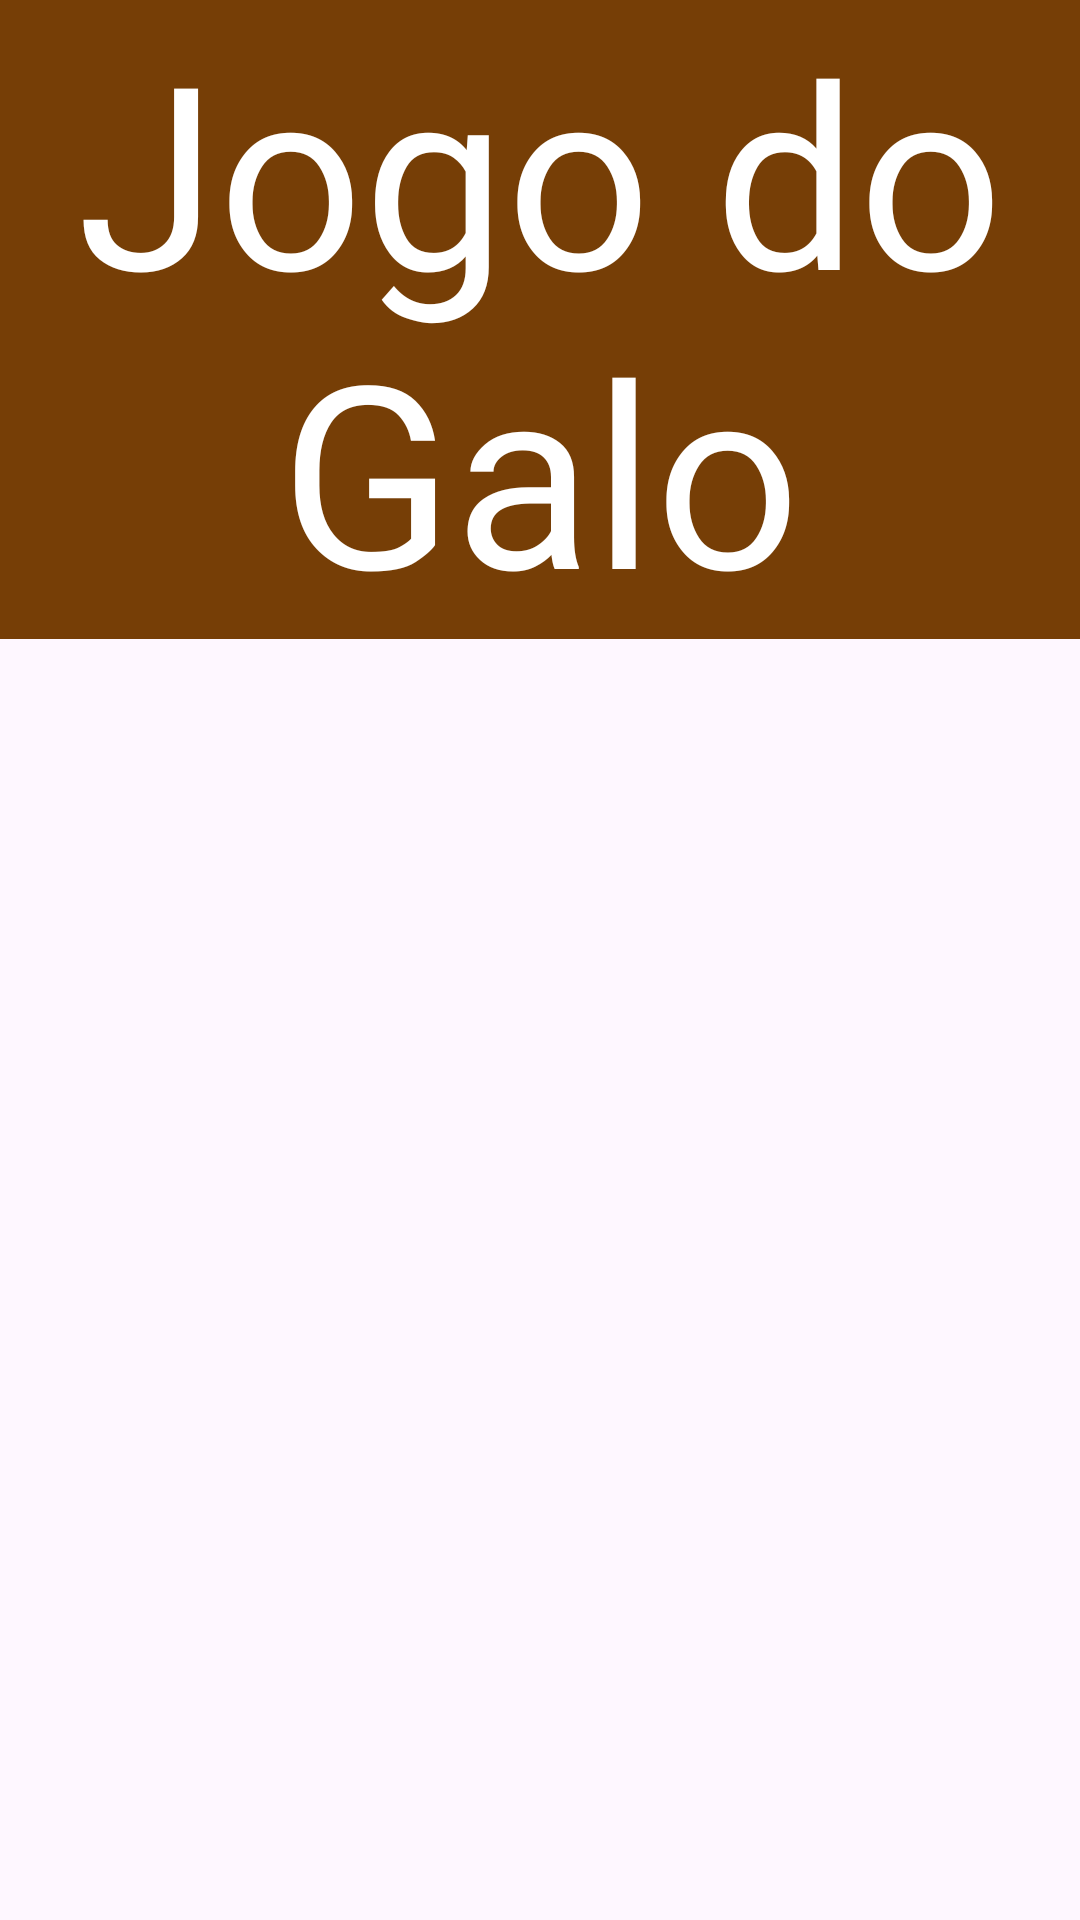

The Android layout XML behind this screen, and the referenced resources:
<!-- AndroidManifest.xml: application theme Theme.AprenderInclusivo2 -->
<!-- res/layout/fragment_jogos_galo.xml -->
<?xml version="1.0" encoding="utf-8"?>
<layout xmlns:android="http://schemas.android.com/apk/res/android"
    xmlns:app="http://schemas.android.com/apk/res-auto"
    xmlns:tools="http://schemas.android.com/tools">

    <LinearLayout
        android:layout_width="match_parent"
        android:layout_height="match_parent"
        android:background="@drawable/background"
        android:orientation="vertical">

        <TextView
            android:id="@+id/textView3"
            android:layout_width="match_parent"
            android:layout_height="wrap_content"
            android:background="@color/header"
            android:fontFamily="@font/bouncy_love"
            android:text="@string/jogo_do_galo"
            android:textAlignment="center"
            android:textColor="@color/header_text"
            android:textSize="85sp" />

    </LinearLayout>
</layout>
<!-- resources referenced by this layout -->
<resources>
  <color name="header">#763E06</color>
  <color name="header_text">#FFFFFFFF</color>
  <string name="jogo_do_galo">Jogo do Galo</string>
  <style name="Theme.AprenderInclusivo2" parent="Base.Theme.AprenderInclusivo2" />
  <style name="Base.Theme.AprenderInclusivo2" parent="Theme.Material3.DayNight.NoActionBar">
          
          
      </style>
</resources>
